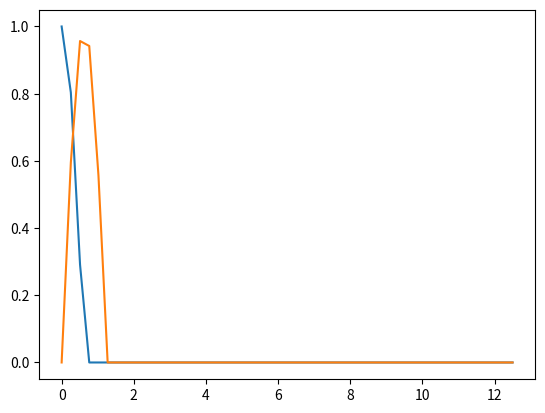

Recreate this plot in Python.
import numpy as np
import scipy as sp
def supremum(f,a,b, precision=10.**(-5)) : #Trouve approx le sup d'une fonction f sur [a,b]
    """Returns an approximation of the supremum of a function on an interval
    params:
        f : function to evaluate
        a : float, lower bound of the interval
        b: float, upper bound of the interval
        precision: float, tolerated argmax error
    """
    X = np.arange(a,b, precision)
    return max(f(X))

def exponential_kernel(x,alpha,beta) :
    return alpha*np.exp(-beta*x)

def cosinusoidal_kernel(x,alpha,beta) :
    return np.where(
        (beta * x >= 0) & (beta * x < np.pi / 2),
        alpha * np.cos(beta * x),
        0
    )

def sinusoidal_kernel(x,alpha,beta) :
    return np.where(
        (beta * x >= 0) & (beta * x < np.pi),
        alpha * np.sin(beta * x),
        0
    )


def n_convolution(phi, n, start_interval, end_interval, resolution=1e-3):
    """
    Compute the n-fold convolution of function phi with itself over [start_interval, end_interval].

    :param phi: function to be convolved with itself
    :param n: number of convolutions
    :param start_interval: start of the time interval
    :param end_interval: end of the time interval
    :param resolution: step size for discretization (default: 1e-4)
    :return: dictionary with 'convolution_table' and 'x_axis'
    """
    assert n > 0

    dt = resolution
    x_axis = np.arange(start_interval, end_interval + dt, dt)
    phi_vals = phi(x_axis)

    current_conv = phi_vals.copy()
    for _ in range(1, n):
        current_conv = np.convolve(current_conv, phi_vals) * dt

    conv_x_axis = np.arange(0, dt * len(current_conv), dt)

    return {
        "convolution_table": current_conv,
        "x_axis": conv_x_axis
    }

def n_convolution_t(t, conv_array):
    """
    Evaluate the n-fold convolution at a given time t using linear interpolation.

    :param t: time at which to evaluate the convolution
    :param conv_array: output dictionary from n_convolution
    :return: interpolated convolution value at time t
    """
    conv = conv_array["convolution_table"]
    x_axis = conv_array["x_axis"]

    if t <= x_axis[0]:
        return conv[0]
    elif t >= x_axis[-1]:
        return conv[-1]
    else:
        return np.interp(t, x_axis, conv)

if __name__=="__main__":
    alpha= 1
    beta = 2.5
    T=5

    absc= np.linspace(0,beta*T)
    import matplotlib.pyplot as plt
    plt.plot(absc, cosinusoidal_kernel(absc, alpha,beta))
    plt.plot(absc, sinusoidal_kernel(absc, alpha, beta))

    plt.show()